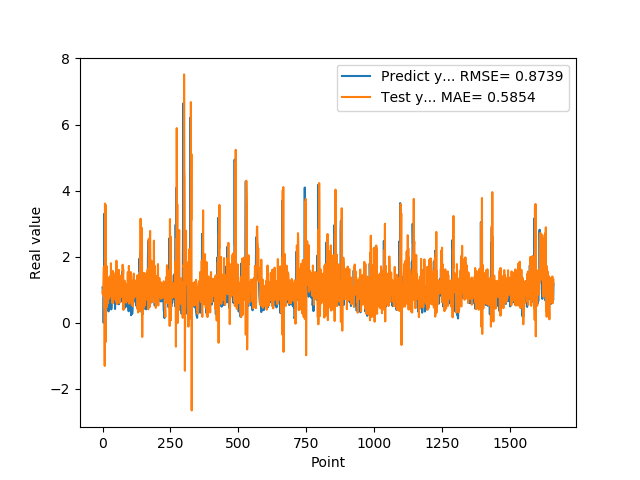

Values plotted in this chart, from the file beside it:
1.074290990829999792e+00, 8.968284987815360321e-01
9.521890282630000035e-01, 9.683339937205106551e-01
9.879170060160000766e-01, 8.406110357451569426e-01
1.011654973029999960e+00, 1.135445587073189655e+00
0.000000000000000000e+00, 1.435315911920435505e+00
7.643579840659999736e-01, 1.697781747805927610e+00
7.788103222849999119e-01, 4.705292919152868070e-01
3.306220054629999794e+00, 1.122279476551625077e+00
1.055441975589999970e+00, -1.302898348853459565e+00
7.543110251430000801e-01, 3.609136464053467552e+00
7.915459871289999283e-01, 1.461293248775748399e+00
1.409499049189999909e+00, 3.571669498158940304e+00
8.875439763070001042e-01, -5.782622966741254311e-01
6.401469707490000660e-01, 1.349262269052808660e+00
5.082880258560000808e-01, 1.247641642106575688e+00
8.640019893649999450e-01, 1.723192823285122799e+00
5.725920200349999822e-01, 4.782416405458085329e-01
8.469420075419999971e-01, 9.850856282290405552e-01
9.181020259860001032e-01, 5.721103954221762322e-01
7.976629734039999420e-01, 1.238198269803548079e+00
9.608020186419998776e-01, 8.580330361111275783e-01
9.555831551549999192e-01, 1.127952846897054995e+00
3.470349907879999862e-01, 1.199983307396139010e+00
9.546210169789999256e-01, 1.367621455017677512e+00
1.293938040730000072e+00, 7.279036688314916015e-01
5.251880288119999962e-01, 9.735506350227633998e-01
4.773890078070000542e-01, 1.052201644016195203e+00
1.275226235389999907e+00, 1.408124152647366234e+00
8.723750114439999814e-01, 9.273375743935613480e-01
8.355640172959999390e-01, 8.314027827805676729e-01
7.321749925609999377e-01, 8.956593617207476710e-01
7.640249729160000225e-01, 1.804270539129329665e+00
4.072830080990000323e-01, 8.038998062164026681e-01
4.752210080619999610e-01, 1.218993818156079767e+00
8.781340122220000488e-01, 7.677296075405407594e-01
7.414129972460000717e-01, 6.868821556045920929e-01
1.258002042770000051e+00, 7.117444725483763612e-01
1.069700956339999953e+00, 5.905234243316380693e-01
7.274609804150000691e-01, 1.569069657501865223e+00
7.892770171170000459e-01, 1.232388060487040082e+00
6.237750053410000550e-01, 1.518910567673059653e+00
6.914690136910000007e-01, 1.155410570247401347e+00
8.557710051540000640e-01, 7.037373687947399148e-01
7.093830108640000187e-01, 9.301760238273028003e-01
1.014547944070000041e+00, 9.439837670027360073e-01
1.115731000900000103e+00, 8.162517791870458339e-01
4.182830154900000208e-01, 1.176794177715116518e+00
1.002280950550000105e+00, 1.413306091207486404e+00
1.218860983849999968e+00, 8.801440562660931555e-01
1.143296003339999922e+00, 1.203042185450160950e+00
6.528189778330000248e-01, 6.326611183097948787e-01
6.746559739110000731e-01, 1.880051168531911232e+00
6.009536385540000802e-01, 1.329176828191253934e+00
6.694570183749999348e-01, 1.164718392585681883e+00
6.538079977039999990e-01, 5.663250504474510727e-01
7.814120054240000224e-01, 9.360665581592814144e-01
1.206303954120000022e+00, 7.591196023551003425e-01
8.469259738919999725e-01, 7.580368985512724311e-01
8.286409974099999687e-01, 1.290744291503138186e+00
6.482390165329999787e-01, 1.140776981615066132e+00
5.623700022700000023e-01, 1.601743471365984828e+00
... 1,599 more rows
